Run: headless pygame with SDL's dummy video driver; simulated clock (each Clock.tick advances the game by its frame time, no real sleeping); random seed 0; keys injected as events and as key.get_pressed() state; no mouse input.
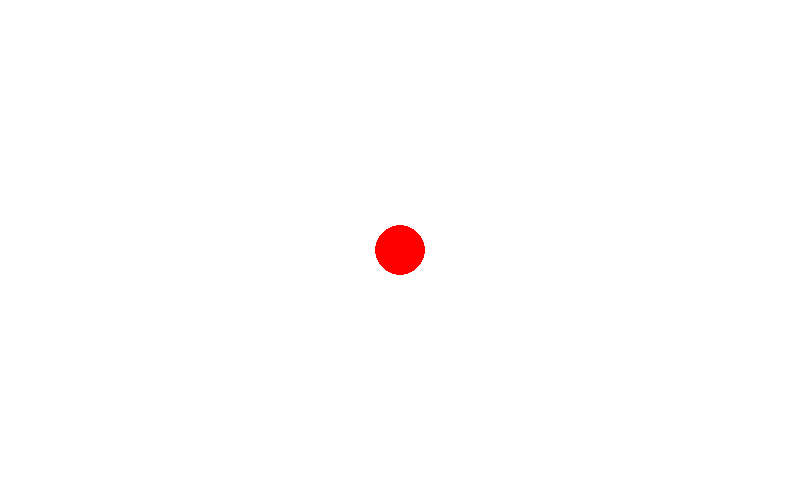
Frame 1 of 4 · flips 1–60 · no input
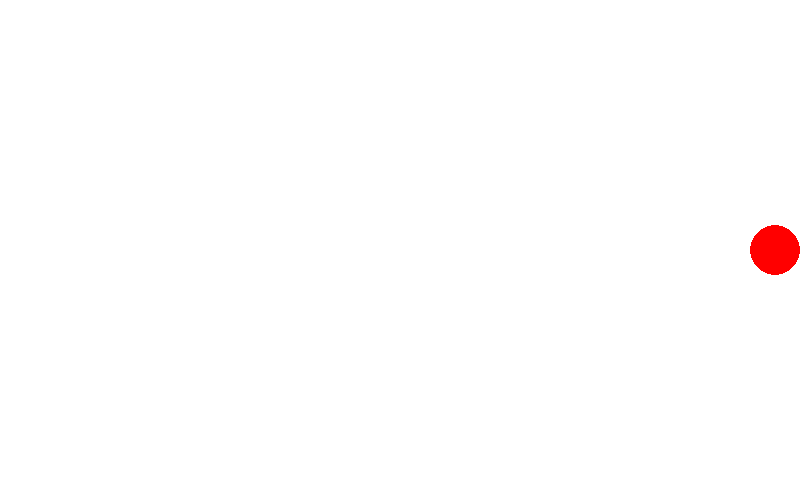
Frame 2 of 4 · flips 61–180 · tapped SPACE, RETURN · held RIGHT (→), D
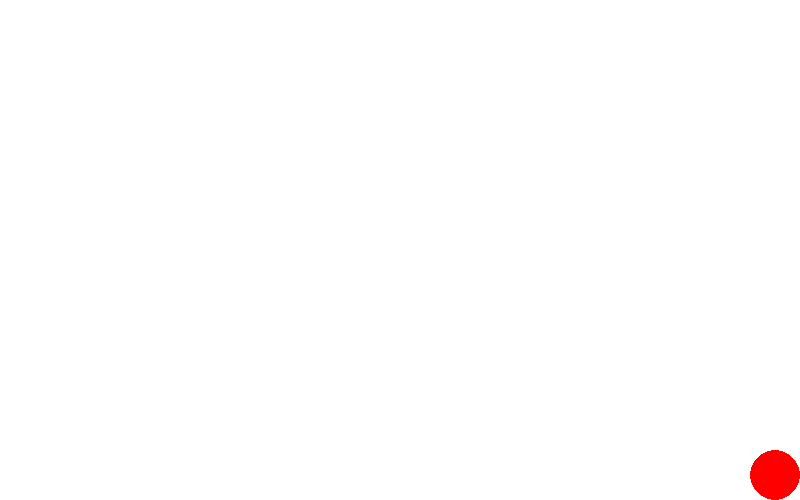
Frame 3 of 4 · flips 181–300 · held DOWN (↓), S
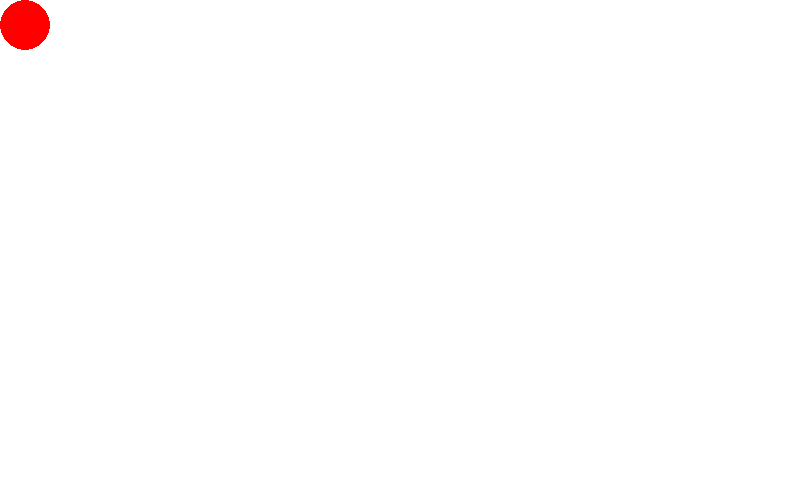
Frame 4 of 4 · flips 301–420 · held LEFT (←), A, UP (↑), W

The pygame program that drew these frames:

import pygame
pygame.init()
screen = pygame.display.set_mode((800,500))
run = True
x = 400
y = 250
clock = pygame.time.Clock()
while run:
    for event in pygame.event.get():
        if event.type == pygame.QUIT:
            run = False 
            pygame.quit()
    pressed = pygame.key.get_pressed()
    if pressed[pygame.K_UP]: 
        y -= 20
        if y<25:y= 25
    if pressed[pygame.K_DOWN] :
        y += 20
        if y>500-25:y= 500-25
    if pressed[pygame.K_LEFT] : 
        x -= 20
        if x<25:x=25
    if pressed[pygame.K_RIGHT]:
        x += 20
        if x>800-25:
            x= 800-25
    screen.fill((255,255,255))
    pygame.draw.circle(screen,'Red', (x, y), 25)
    pygame.display.update()
    pygame.display.flip()
    clock.tick(60)
